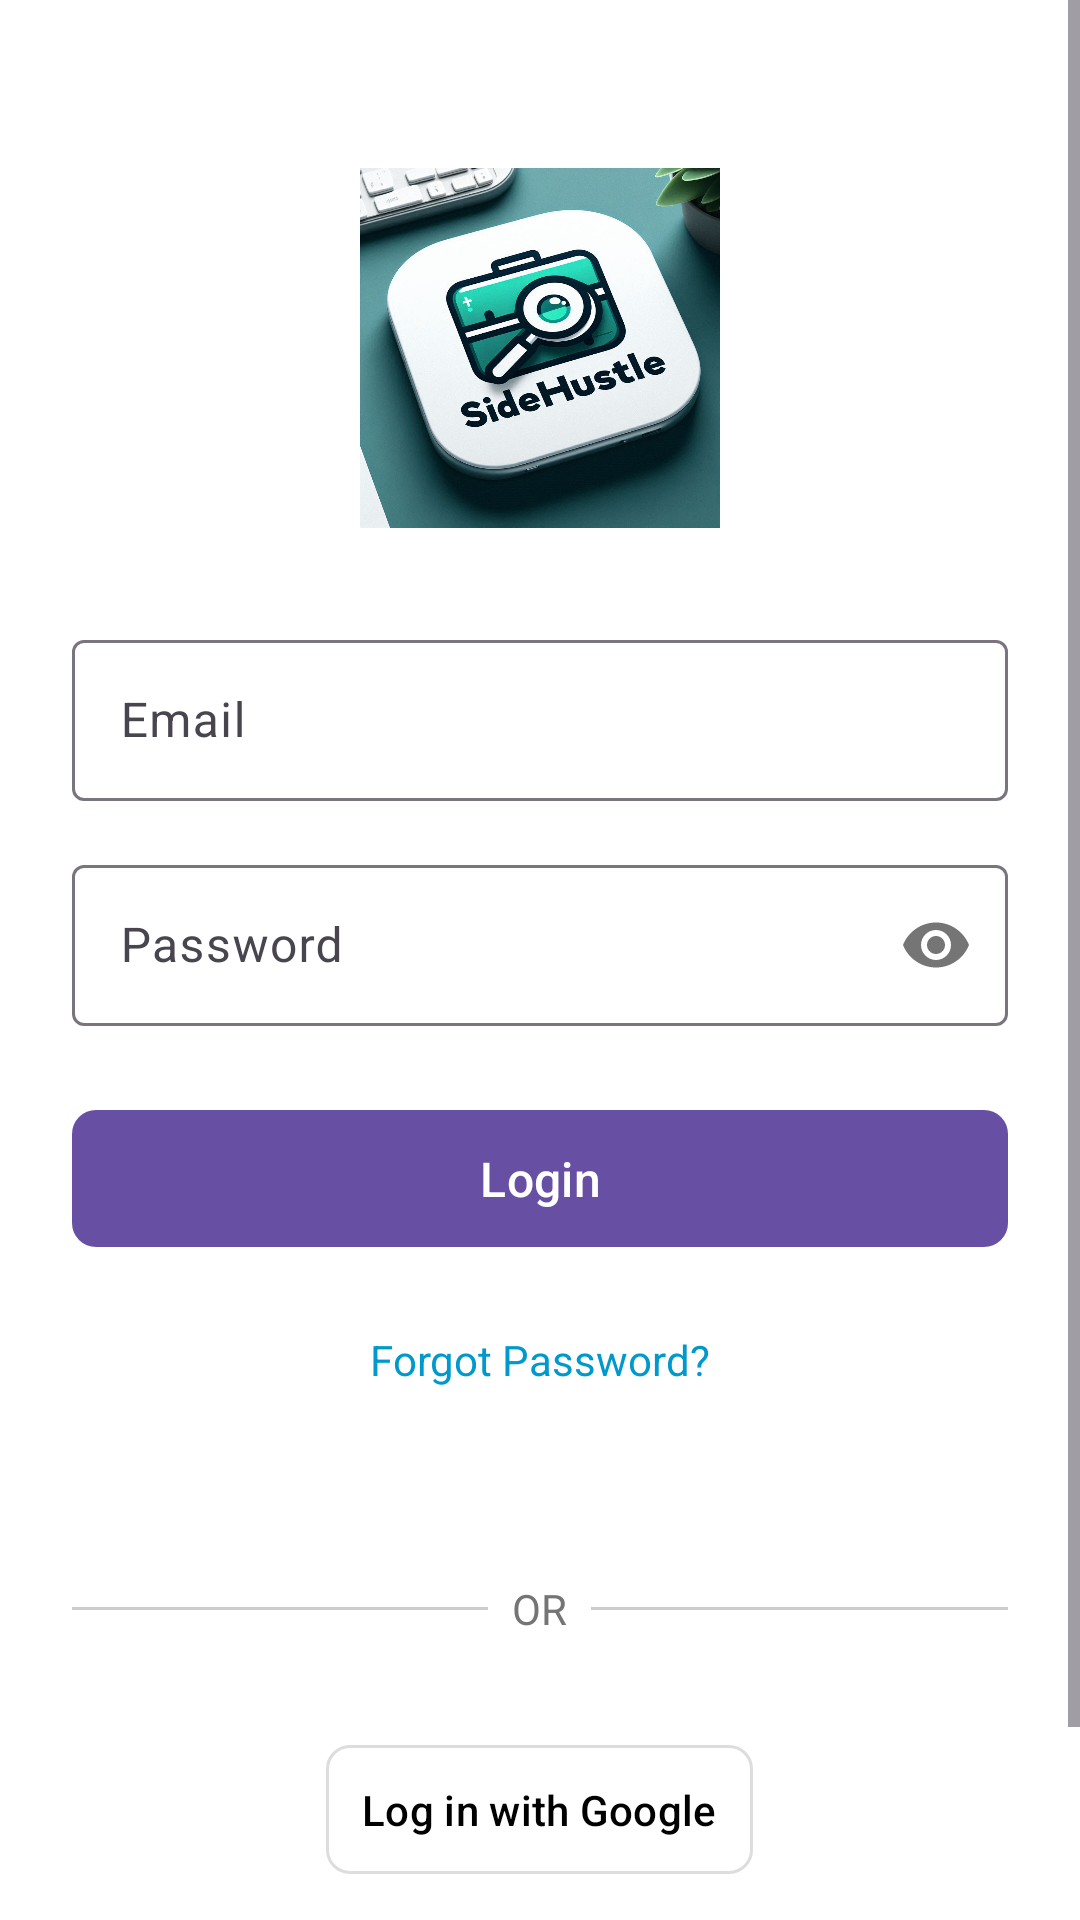

Write the Android layout XML for this screen, with the resource values it uses.
<!-- AndroidManifest.xml: application theme Theme.SideHustle -->
<!-- res/layout/activity_login.xml -->
<?xml version="1.0" encoding="utf-8"?>
<ScrollView xmlns:android="http://schemas.android.com/apk/res/android"
    xmlns:app="http://schemas.android.com/apk/res-auto"
    android:layout_width="match_parent"
    android:layout_height="match_parent"
    android:background="@android:color/white"
    android:fillViewport="true">

    <LinearLayout
        android:layout_width="match_parent"
        android:layout_height="wrap_content"
        android:orientation="vertical"
        android:padding="24dp"
        android:gravity="center_horizontal">

        <ImageView
            android:id="@+id/logo"
            android:layout_width="120dp"
            android:layout_height="120dp"
            android:layout_marginTop="32dp"
            android:layout_marginBottom="32dp"
            android:src="@drawable/logo"
            android:adjustViewBounds="true"
            android:scaleType="fitCenter"
            android:contentDescription="@string/image_logo" />

        <com.google.android.material.textfield.TextInputLayout
            android:layout_width="match_parent"
            android:layout_height="wrap_content"
            android:layout_marginBottom="16dp"
            app:boxBackgroundMode="outline">

            <com.google.android.material.textfield.TextInputEditText
                android:id="@+id/email"
                android:layout_width="match_parent"
                android:layout_height="wrap_content"
                android:hint="Email"
                android:inputType="textEmailAddress"
                android:padding="16dp"
                android:background="@drawable/edit_text_background" />

        </com.google.android.material.textfield.TextInputLayout>

        <com.google.android.material.textfield.TextInputLayout
            android:layout_width="match_parent"
            android:layout_height="wrap_content"
            android:layout_marginBottom="24dp"
            app:passwordToggleEnabled="true">

            <com.google.android.material.textfield.TextInputEditText
                android:id="@+id/password"
                android:layout_width="match_parent"
                android:layout_height="wrap_content"
                android:hint="Password"
                android:inputType="textPassword"
                android:padding="16dp"
                android:background="@drawable/edit_text_background" />

        </com.google.android.material.textfield.TextInputLayout>

        <com.google.android.material.button.MaterialButton
            android:id="@+id/loginButton"
            android:layout_width="match_parent"
            android:layout_height="wrap_content"
            android:text="Login"
            android:textSize="16sp"
            android:padding="12dp"
            android:layout_marginBottom="16dp"
            app:cornerRadius="8dp" />

        <TextView
            android:id="@+id/forgotPassword"
            android:layout_width="wrap_content"
            android:layout_height="wrap_content"
            android:text="Forgot Password?"
            android:textColor="@android:color/holo_blue_dark"
            android:layout_marginBottom="32dp"
            android:padding="8dp" />

        <LinearLayout
            android:layout_width="match_parent"
            android:layout_height="wrap_content"
            android:orientation="horizontal"
            android:gravity="center"
            android:layout_marginTop="16dp"
            android:layout_marginBottom="24dp">
            
            <View
                android:layout_width="0dp"
                android:layout_height="1dp"
                android:layout_weight="1"
                android:background="#CCCCCC" />
                
            <TextView
                android:layout_width="wrap_content"
                android:layout_height="wrap_content"
                android:text="OR"
                android:padding="8dp"
                android:textColor="#757575" />
                
            <View
                android:layout_width="0dp"
                android:layout_height="1dp"
                android:layout_weight="1"
                android:background="#CCCCCC" />
        </LinearLayout>

        <LinearLayout
            android:layout_width="match_parent"
            android:layout_height="wrap_content"
            android:orientation="horizontal"
            android:gravity="center"
            android:layout_marginBottom="24dp">

            <com.google.android.material.button.MaterialButton
                android:id="@+id/googleLogin"
                android:layout_width="wrap_content"
                android:layout_height="wrap_content"
                android:text="Log in with Google"
                android:textAllCaps="false"
                android:textColor="@android:color/black"
                android:padding="12dp"
                app:icon="@drawable/ic_google"
                app:iconTint="@null"
                app:iconGravity="start"
                app:iconPadding="8dp"
                app:cornerRadius="8dp"
                app:strokeColor="#DDDDDD"
                app:strokeWidth="1dp"
                android:backgroundTint="@android:color/white" />
        </LinearLayout>

        <TextView
            android:id="@+id/signupText"
            android:layout_width="wrap_content"
            android:layout_height="wrap_content"
            android:text="Don't have an account? Sign Up"
            android:textColor="@android:color/holo_blue_dark"
            android:padding="8dp" />

    </LinearLayout>
</ScrollView>
<!-- resources referenced by this layout -->
<resources>
  <!-- drawable logo: png bitmap (drawable, 876039 bytes) -->
  <string name="image_logo">Image Logo</string>
  <style name="Theme.SideHustle" parent="Base.Theme.SideHustle" />
  <style name="Base.Theme.SideHustle" parent="Theme.Material3.Light.NoActionBar">
          
          
      </style>
</resources>
